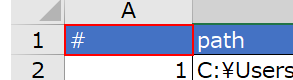
Task: (Robotic Enterprise Framework使用)
指定されたフォルダのサイズ(ディスク上のサイズ)を調査し、入力ファイルへ列を追加し結果を出力する
Workflow: WorkBook_Layout_Adjustment

Step 1: type a value into the 項目 '"A" 1' (excel.exe) (repeated 3 times)

Step 4: type a value into the 項目 (excel.exe) (same screen as step 1)
